Run: headless pygame with SDL's dummy video driver; simulated clock (each Clock.tick advances the game by its frame time, no real sleeping); random seed 0; keys injected as events and as key.get_pressed() state; no mouse input.
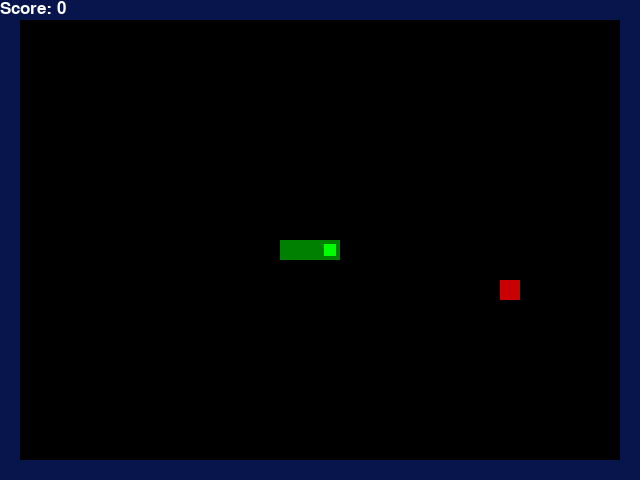
Frame 1 of 4 · flips 1–60 · no input
Frame 2 of 4 · flips 61–180 · tapped SPACE, RETURN · held RIGHT (→), D · screen unchanged from frame 1, image omitted
Frame 3 of 4 · flips 181–300 · held DOWN (↓), S · screen unchanged from frame 2, image omitted
Frame 4 of 4 · flips 301–420 · held LEFT (←), A, UP (↑), W · screen unchanged from frame 3, image omitted

The pygame program that drew these frames:

"""
Original game
"""

import pygame
from pygame import Vector2
from enum import Enum
import random


# Absolute directions
class Direction(Enum):
    NONE = Vector2(0, 0)
    RIGHT = Vector2(1, 0)
    LEFT = Vector2(-1, 0)
    UP = Vector2(0, -1)
    DOWN = Vector2(0, 1)


class Color(Enum):
    BLACK = (0, 0, 0)
    WHITE = (255, 255, 255)
    RED = (200, 0, 0)
    LIGHT_GREEN = (0, 255, 0)
    DARK_GREEN = (0, 128, 0)
    BLUE = (8, 21, 77)


# --------------------------------------------------------
# Window width
SCREEN_WIDTH = 640
# Window height
SCREEN_HEIGHT = 480
# Unit size
SECTION_SIZE = 20
# Base game speed
SPEED = 10
# Font size
FONT_SIZE = 25


# --------------------------------------------------------

class Food:
    def __init__(self, screen: pygame.display, x: int = 0, y: int = 0):
        self.screen = screen
        self.pos = Vector2(self.randomize())

    def draw(self):
        pygame.draw.rect(self.screen, Color.RED.value, (self.pos.x, self.pos.y, SECTION_SIZE, SECTION_SIZE))

    def __str__(self):
        return f"Food at position {self.pos}."

    def randomize(self):
        width, height = self.screen.get_size()
        x = random.randint(1, (width - 2 * SECTION_SIZE) // SECTION_SIZE) * SECTION_SIZE
        y = random.randint(1, (height - 2 * SECTION_SIZE) // SECTION_SIZE) * SECTION_SIZE
        return x, y


class Snake:
    def __init__(self, screen: pygame.display, length: int = 3, x: int = 0, y: int = 0,
                 direction: (int, int) = Direction.NONE):
        self.screen = screen
        self.length = length
        self.head = Vector2(x, y)
        self.direction = direction
        self.body = [Vector2(self.head.x - i * SECTION_SIZE, self.head.y) for i in range(1, length)]
        # Check if we need to add a new section on next movement
        self.new_section = False

    def draw(self):
        # Draw head
        # Base section
        pygame.draw.rect(self.screen, Color.DARK_GREEN.value, (self.head.x, self.head.y, SECTION_SIZE, SECTION_SIZE))

        # Lighter inline
        pygame.draw.rect(self.screen, Color.LIGHT_GREEN.value, (self.head.x + SECTION_SIZE / 5, self.head.y +
                                                                SECTION_SIZE / 5,
                                                                3 * SECTION_SIZE / 5, 3 * SECTION_SIZE / 5))
        # Draw body
        for s in self.body:
            # Base section
            pygame.draw.rect(self.screen, Color.DARK_GREEN.value, (s.x, s.y, SECTION_SIZE, SECTION_SIZE))

            # Lighter inline
            #pygame.draw.rect(self.screen, Color.LIGHT_GREEN.value, (s.x + SECTION_SIZE / 5, s.y + SECTION_SIZE / 5,
            #                                                        3 * SECTION_SIZE / 5, 3 * SECTION_SIZE / 5))

    def move(self):
        if self.direction == Direction.NONE:
            return
        old_head = self.head.copy()
        self.body.insert(0, old_head)
        self.head += self.direction.value * SECTION_SIZE
        if not self.new_section:
            self.body.pop()
        else:
            self.length += 1
            self.new_section = False

        #print(f"After movement: {self.head} {self.body}")

    def add_section(self):
        self.new_section = True


class Game:
    def __init__(self, width: int = SCREEN_WIDTH, height: int = SCREEN_HEIGHT):
        pygame.init()
        # Game window dimensions
        self.width = width
        self.height = height
        # Create display
        self.screen = pygame.display.set_mode((self.width, self.height))
        pygame.display.set_caption("Snake Game")
        # Clock
        self.clock = pygame.time.Clock()
        # Font
        self.font = pygame.font.Font(None, FONT_SIZE)
        # Initial game state
        # Snake starts at length 3, at the center of the screen, facing right
        self.snake = Snake(self.screen, length=3, x=width // 2, y=height // 2)
        self.score = 0
        self.food = None
        self.place_food()

    def run(self):
        while True:
            self.next_tick()

    def reset(self):
        self.snake = Snake(self.screen, length=3, x=self.width // 2, y=self.height // 2)
        self.score = 0

    def next_tick(self):
        # Read user input
        for event in pygame.event.get():
            match event.type:
                case pygame.QUIT:
                    pygame.quit()
                    quit()
                case pygame.KEYDOWN:
                    match event.key:
                        case pygame.K_ESCAPE:
                            pygame.quit()
                            quit()
                        case pygame.K_RIGHT if self.snake.direction != Direction.LEFT:
                            self.snake.direction = Direction.RIGHT
                        case pygame.K_LEFT if self.snake.direction != Direction.RIGHT:
                            self.snake.direction = Direction.LEFT
                        case pygame.K_UP if self.snake.direction != Direction.DOWN:
                            self.snake.direction = Direction.UP
                        case pygame.K_DOWN if self.snake.direction != Direction.UP:
                            self.snake.direction = Direction.DOWN
        # Move snake
        self.snake.move()
        # Check if food eaten
        if self.food_collision():
            self.score += 1
            self.place_food()
            self.snake.add_section()
        # Check game over
        if self.wall_collision() or self.snake_collision():
            self.game_over()
        # update ui and clock
        self.update_ui()
        self.clock.tick(SPEED)

    def place_food(self):
        self.food = Food(self.screen)
        # If the food is spawned in the snake, replace it
        if self.food.pos in self.snake.body:
            self.place_food()
        else:
            self.food = Food(self.screen)

    def update_ui(self):
        # Fill display
        self.screen.fill(Color.BLACK.value)
        # Draw outer walls
        self.draw_walls()
        # Draw snake
        self.snake.draw()
        #Draw food
        self.food.draw()
        self.display_score()
        pygame.display.flip()

    def display_score(self):
        text = self.font.render(f"Score: {self.score}", True, Color.WHITE.value)
        self.screen.blit(text, [0, 0])

    def wall_collision(self):
        if self.snake.head.x < SECTION_SIZE or self.snake.head.x > self.width - 2 * SECTION_SIZE:
            return True
        if self.snake.head.y < SECTION_SIZE or self.snake.head.y > self.height - 2 * SECTION_SIZE:
            #print("Wall collision.")
            return True
        return False

    def snake_collision(self):
        if self.snake.head in self.snake.body:
            #print("Body collision.")
            return True
        return False

    def food_collision(self):
        if self.food.pos.x + SECTION_SIZE > self.snake.head.x > self.food.pos.x - SECTION_SIZE:
            if self.food.pos.y + SECTION_SIZE > self.snake.head.y > self.food.pos.y - SECTION_SIZE:
                return True
        return False

    def draw_walls(self):
        rect = self.screen.get_rect()
        pygame.draw.rect(self.screen, Color.BLUE.value, rect, width=SECTION_SIZE)

    def game_over(self):
        print(f"Game over! Score is {self.score}.")
        self.reset()


if __name__ == '__main__':
    game = Game()
    game.run()
